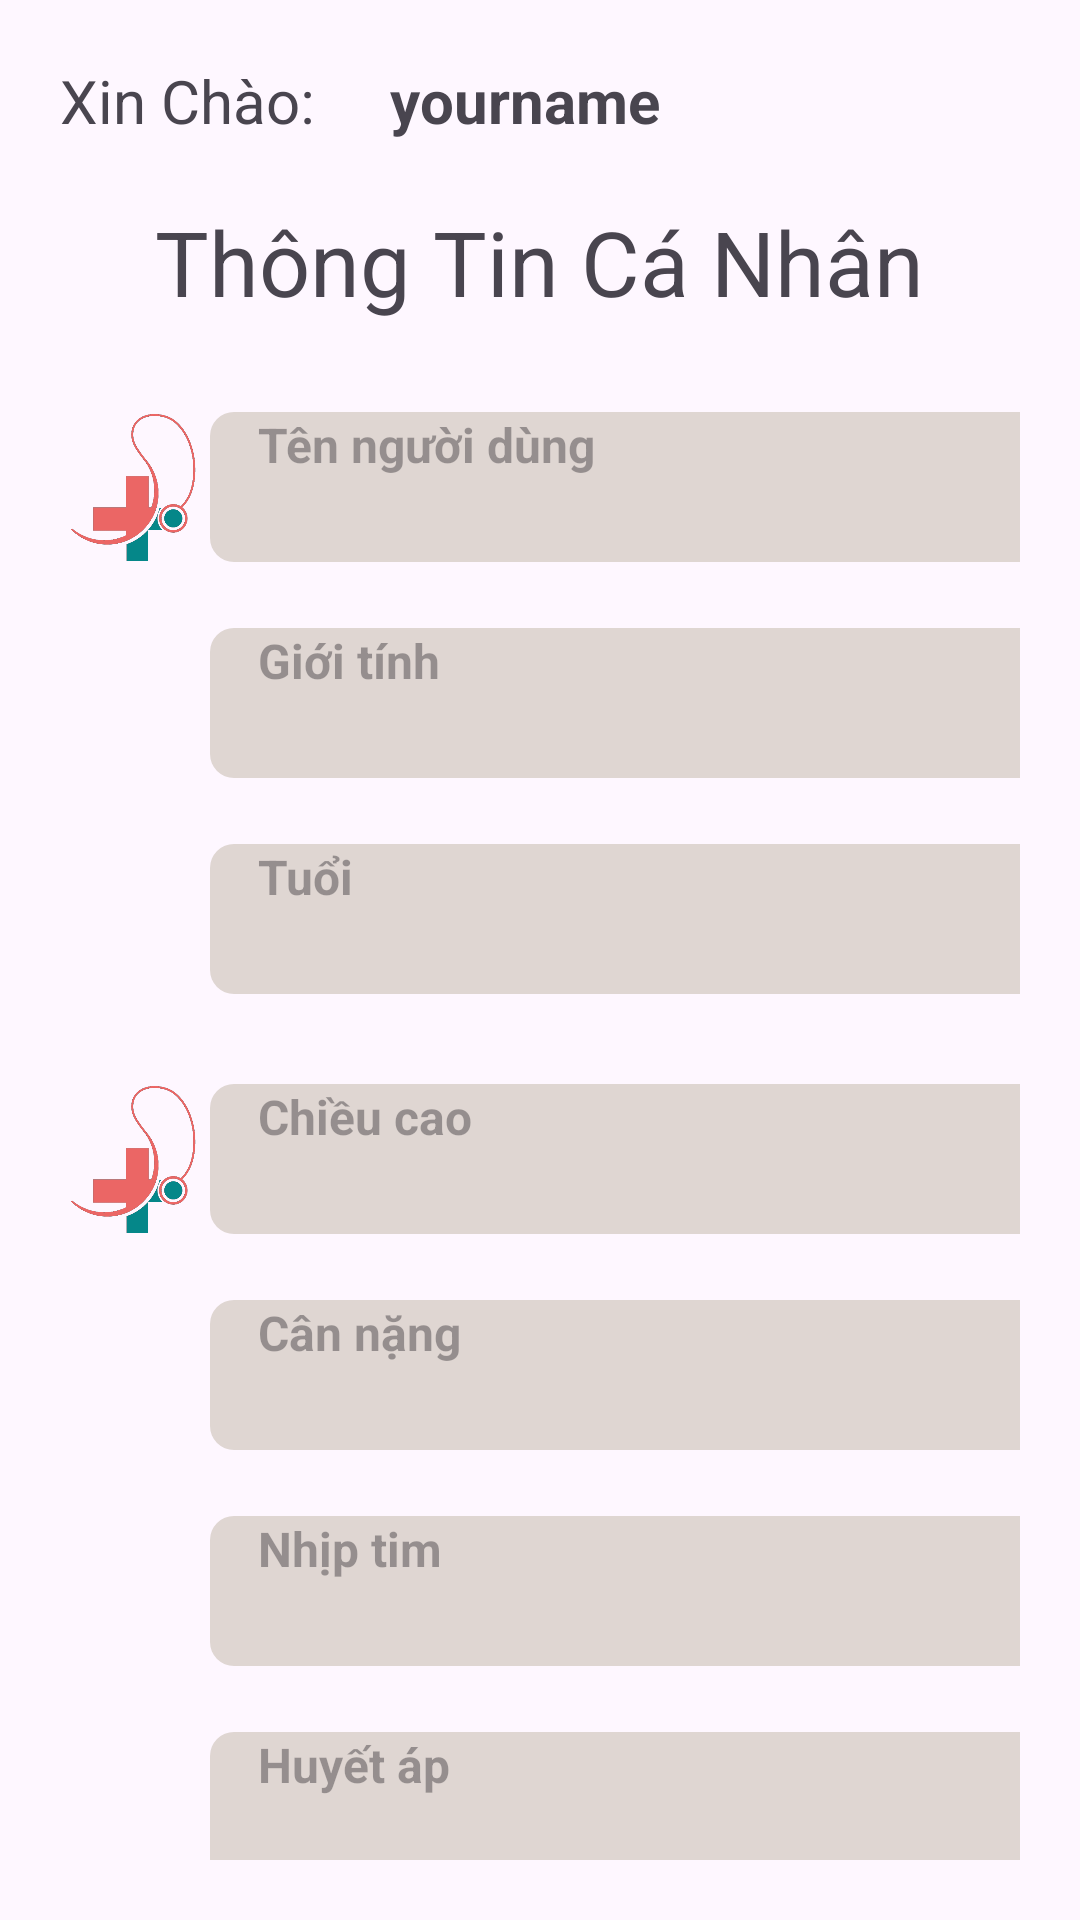

This screen was rendered from an Android layout file. Write that file and the resources it references.
<!-- AndroidManifest.xml: application theme Theme.HealthyApplication -->
<!-- res/layout/activity_man_hinh_xin_chao.xml -->
<?xml version="1.0" encoding="utf-8"?>
<LinearLayout xmlns:android="http://schemas.android.com/apk/res/android"
    xmlns:app="http://schemas.android.com/apk/res-auto"
    xmlns:tools="http://schemas.android.com/tools"
    android:layout_width="match_parent"
    android:layout_height="match_parent"
    android:padding="20dp"
    android:orientation="vertical"
    tools:context=".ManHinhXinChao">


    <LinearLayout
        android:layout_width="match_parent"
        android:layout_height="wrap_content"
        android:orientation="horizontal">
        <TextView
            android:layout_width="wrap_content"
            android:layout_height="wrap_content"
            android:textSize="20sp"
            android:text="Xin Chào: "/>
        <TextView
            android:layout_width="wrap_content"
            android:layout_height="wrap_content"
            android:id="@+id/yourname"
            android:text="yourname"
            android:textStyle="bold"
            android:textSize="20sp"
            android:layout_marginLeft="10dp"
            android:layout_gravity="center"
            android:layout_marginStart="20dp"/>

    </LinearLayout>

    <TextView
        android:layout_width="wrap_content"
        android:layout_height="wrap_content"
        android:text="Thông Tin Cá Nhân"
        android:textSize="30sp"
        android:layout_marginTop="20dp"
        android:layout_gravity="center"/>

    <LinearLayout
        android:layout_marginTop="30dp"
        android:layout_width="match_parent"
        android:layout_height="wrap_content"
        android:orientation="horizontal">
        <ImageView
            android:layout_width="50dp"
            android:layout_height="50dp"
            android:src="@drawable/logoapp"/>

        <LinearLayout
            android:layout_width="match_parent"
            android:layout_height="wrap_content"
            android:orientation="vertical">

            <TextView
                android:id="@+id/tennguoidung"
                android:layout_width="300dp"
                android:layout_height="50dp"
                android:background="@drawable/background_input"
                android:hint="@string/ten_nguoi_dung"
                android:imeOptions="actionNext"
                android:importantForAutofill="no"
                android:inputType="text"
                android:paddingStart="16dp"
                android:paddingEnd="16dp"
                android:textColor="@color/secondary_text"
                android:textSize="16sp"
                android:textStyle="bold" />


            <TextView
                android:id="@+id/gioitinh"
                android:layout_width="300dp"
                android:layout_height="50dp"
                android:layout_marginTop="22dp"
                android:background="@drawable/background_input"
                android:hint="@string/gioi_tinh"
                android:imeOptions="actionNext"
                android:importantForAutofill="no"
                android:inputType="text"
                android:paddingStart="16dp"
                android:paddingEnd="16dp"
                android:textColor="@color/secondary_text"
                android:textSize="16sp"
                android:textStyle="bold" />

            <TextView
                android:id="@+id/tuoiage"
                android:layout_width="300dp"
                android:layout_height="50dp"
                android:layout_marginTop="22dp"
                android:background="@drawable/background_input"
                android:hint="@string/tuoi"
                android:imeOptions="actionNext"
                android:importantForAutofill="no"
                android:inputType="text"
                android:paddingStart="16dp"
                android:paddingEnd="16dp"
                android:textColor="@color/secondary_text"
                android:textSize="16sp"
                android:textStyle="bold" />
        </LinearLayout>



    </LinearLayout>
    <LinearLayout
        android:layout_marginTop="30dp"
        android:layout_width="match_parent"
        android:layout_height="wrap_content"
        android:orientation="horizontal">
        <ImageView
            android:layout_width="50dp"
            android:layout_height="50dp"
            android:src="@drawable/logoapp"/>

        <LinearLayout
            android:layout_width="match_parent"
            android:layout_height="wrap_content"
            android:orientation="vertical">

            <TextView
                android:id="@+id/chieucao1"
                android:layout_width="300dp"
                android:layout_height="50dp"
                android:background="@drawable/background_input"
                android:hint="@string/chieu_cao"
                android:imeOptions="actionNext"
                android:importantForAutofill="no"
                android:inputType="text"
                android:paddingStart="16dp"
                android:paddingEnd="16dp"
                android:textColor="@color/secondary_text"
                android:textSize="16sp"
                android:textStyle="bold" />


            <TextView
                android:id="@+id/cannang1"
                android:layout_width="300dp"
                android:layout_height="50dp"
                android:layout_marginTop="22dp"
                android:background="@drawable/background_input"
                android:hint="@string/can_nang"
                android:imeOptions="actionNext"
                android:importantForAutofill="no"
                android:inputType="text"
                android:paddingStart="16dp"
                android:paddingEnd="16dp"
                android:textColor="@color/secondary_text"
                android:textSize="16sp"
                android:textStyle="bold" />

            <TextView
                android:id="@+id/nhiptim1"
                android:layout_width="300dp"
                android:layout_height="50dp"
                android:layout_marginTop="22dp"
                android:background="@drawable/background_input"
                android:hint="@string/nhip_tim"
                android:imeOptions="actionNext"
                android:importantForAutofill="no"
                android:inputType="text"
                android:paddingStart="16dp"
                android:paddingEnd="16dp"
                android:textColor="@color/secondary_text"
                android:textSize="16sp"
                android:textStyle="bold" />
            <TextView
                android:id="@+id/huyetap1"
                android:layout_width="300dp"
                android:layout_height="50dp"
                android:layout_marginTop="22dp"
                android:background="@drawable/background_input"
                android:hint="@string/huyet_ap"
                android:imeOptions="actionNext"
                android:importantForAutofill="no"
                android:inputType="text"
                android:paddingStart="16dp"
                android:paddingEnd="16dp"
                android:textColor="@color/secondary_text"
                android:textSize="16sp"
                android:textStyle="bold" />

        </LinearLayout>



    </LinearLayout>


</LinearLayout>
<!-- resources referenced by this layout -->
<resources>
  <color name="secondary_text">#757575</color>
  <!-- drawable background_input (drawable) -->
  <?xml version="1.0" encoding="utf-8"?>
  
  <shape xmlns:android="http://schemas.android.com/apk/res/android"
      android:shape="rectangle">
      <solid android:color="@color/input_background"/>
      <corners android:radius="8dp"/>
  
  </shape>
  <!-- drawable logoapp: png bitmap (drawable, 28309 bytes) -->
  <string name="can_nang">Cân nặng</string>
  <string name="chieu_cao">Chiều cao</string>
  <string name="gioi_tinh">Giới tính</string>
  <string name="huyet_ap">Huyết áp</string>
  <string name="nhip_tim">Nhịp tim</string>
  <string name="ten_nguoi_dung">Tên người dùng</string>
  <string name="tuoi">Tuổi</string>
  <style name="Theme.HealthyApplication" parent="Base.Theme.HealthyApplication" />
  <color name="input_background">#dfd6d2</color>
  <style name="Base.Theme.HealthyApplication" parent="Theme.Material3.DayNight.NoActionBar">
          
          
      </style>
</resources>
